Run: headless pygame with SDL's dummy video driver; simulated clock (each Clock.tick advances the game by its frame time, no real sleeping); random seed 0; keys injected as events and as key.get_pressed() state; no mouse input.
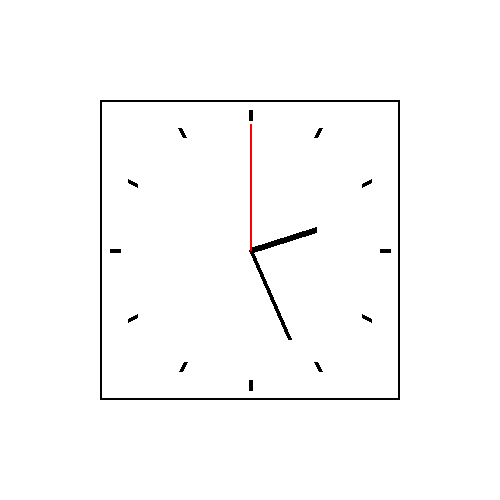
Frame 1 of 4 · flips 1–60 · no input
Frame 2 of 4 · flips 61–180 · tapped SPACE, RETURN · held RIGHT (→), D · screen unchanged from frame 1, image omitted
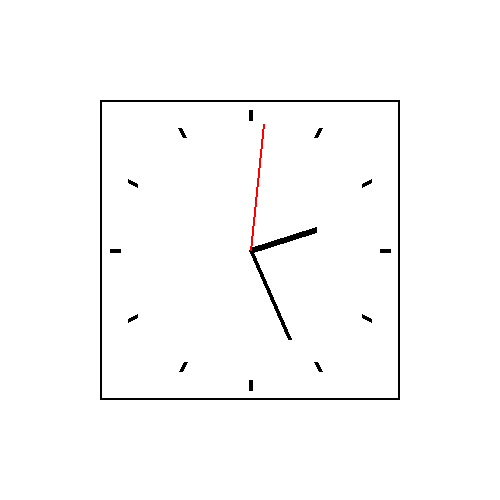
Frame 3 of 4 · flips 181–300 · held DOWN (↓), S
Frame 4 of 4 · flips 301–420 · held LEFT (←), A, UP (↑), W · screen unchanged from frame 3, image omitted

The pygame program that drew these frames:

import pygame
import sys
import math
from datetime import datetime

pygame.init()

pygame.display.set_caption("Det bedste ur")
screen = pygame.display.set_mode((500, 500))
screen.fill((255, 255, 255))

run_flag = True
while run_flag:

    # Ur data
    nutid = datetime.now()
    timer = datetime.now().hour
    minutter = datetime.now().minute
    sekunder = datetime.now().second

    # Tegn ur
    firkant_farve = (0, 0, 0)
    firkant_size = 300
    firkant_x = (500 - firkant_size) // 2
    firkant_y = (500 - firkant_size) // 2
    pygame.draw.rect(screen, firkant_farve, (firkant_x, firkant_y, firkant_size, firkant_size), 2)


    # Tegn ur linjer i rammen
    ur_outline = (0, 0, 0)
    ur_center = (250, 250)
    ur_radius = firkant_size // 2 - 10  # radius af linjer

    # minutter, timer, sekundviser
    hour_angle = math.radians(90 - (timer % 12) * 360 / 12 - (minutter / 60) * 360 / 12)
    hour_x = ur_center[0] + ur_radius * 0.5 * math.cos(hour_angle)
    hour_y = ur_center[1] - ur_radius * 0.5 * math.sin(hour_angle)
    pygame.draw.line(screen, ur_outline, ur_center, (hour_x, hour_y), 6)

    minute_angle = math.radians(90 - minutter * 360 / 60)
    minute_x = ur_center[0] + ur_radius * 0.7 * math.cos(minute_angle)
    minute_y = ur_center[1] - ur_radius * 0.7 * math.sin(minute_angle)
    pygame.draw.line(screen, ur_outline, ur_center, (minute_x, minute_y), 4)

    second_angle = math.radians(90 - sekunder * 360 / 60)
    second_x = ur_center[0] + ur_radius * 0.9 * math.cos(second_angle)
    second_y = ur_center[1] - ur_radius * 0.9 * math.sin(second_angle)
    pygame.draw.line(screen, (255, 0, 0), ur_center, (second_x, second_y), 2)

    for hour in range(1, 13):
        angle = math.radians(90 - (hour % 12) * 360 / 12)
        x1 = ur_center[0] + (ur_radius - 10) * math.cos(angle)
        y1 = ur_center[1] - (ur_radius - 10) * math.sin(angle)
        x2 = ur_center[0] + ur_radius * math.cos(angle)
        y2 = ur_center[1] - ur_radius * math.sin(angle)
        pygame.draw.line(screen, ur_outline, (x1, y1), (x2, y2), 4)

    pygame.display.flip()

    for event in pygame.event.get():
        if event.type == pygame.QUIT:
            run_flag = False


    # fyld skærm med hvid
    screen.fill((255, 255, 255))

pygame.quit()
sys.exit()
